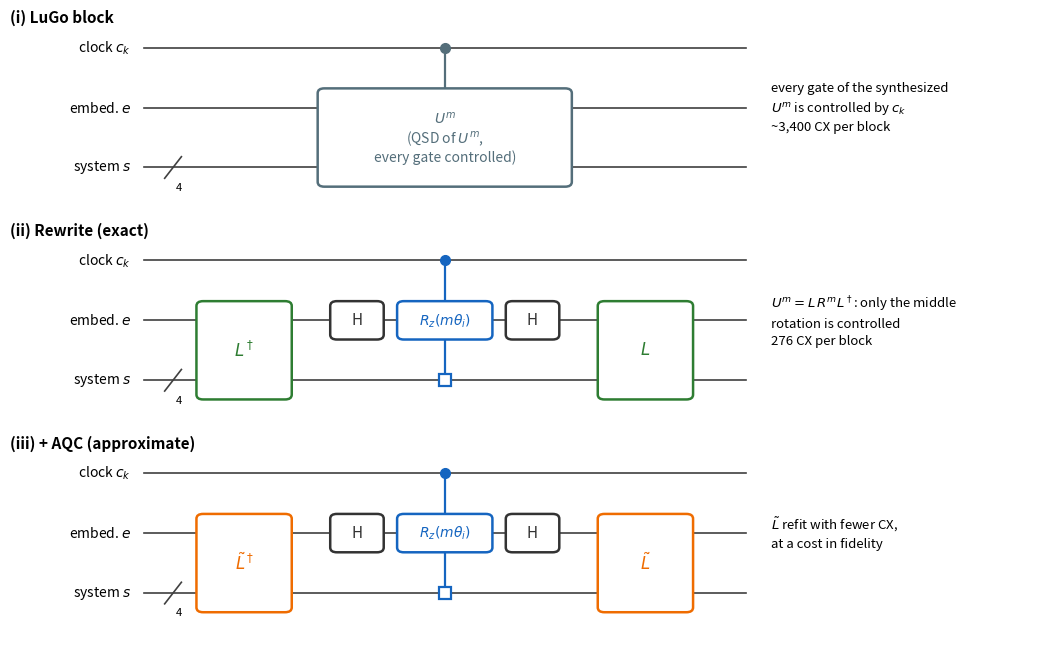

Write the Python code that produced this figure.
"""Figure: one controlled-power block under LuGo, the rewrite, and AQC.

Schematic circuit notation (matplotlib only): wires are the clock qubit c,
the embedding qubit e (system MSB) and the four lower system qubits as one
bundled wire. CX counts are the measured nelem-5 values.
CLI: block_rewrite.py <out.png>
"""

import sys

import matplotlib.pyplot as plt
from matplotlib.patches import FancyBboxPatch

EXACT, APPROX, LUGO, MID = "#2e7d32", "#ef6c00", "#546e7a", "#1565c0"
WIRES = {"c": 2.0, "e": 1.0, "s": 0.0}  # y positions
LABELS = {"c": r"clock $c_k$", "e": r"embed. $e$", "s": r"system $s$"}


def wires(ax, x0, x1):
    for k, y in WIRES.items():
        ax.plot([x0, x1], [y, y], color="0.25", lw=1.2, zorder=1)
        ax.text(x0 - 0.15, y, LABELS[k], ha="right", va="center",
                fontsize=10)
    ys = WIRES["s"]
    ax.plot([x0 + 0.25, x0 + 0.45], [ys - 0.18, ys + 0.18], color="0.25",
            lw=1.2)
    ax.text(x0 + 0.42, ys - 0.38, "4", fontsize=8, ha="center")


def box(ax, x, y0, y1, w, label, color, fs=12):
    h = y1 - y0 + 0.6
    ax.add_patch(FancyBboxPatch((x - w / 2, y0 - 0.3), w, h,
                                boxstyle="round,pad=0.02,rounding_size=0.08",
                                fc="white", ec=color, lw=1.8, zorder=3))
    ax.text(x, (y0 + y1) / 2, label, ha="center", va="center",
            fontsize=fs, color=color, zorder=4)


def control(ax, x, y_ctrl, y_target, color):
    ax.plot([x, x], [y_ctrl, y_target], color=color, lw=1.6, zorder=2)
    ax.plot(x, y_ctrl, "o", ms=7, color=color, zorder=4)


def mux_control(ax, x, y, color):
    """Multiplexer control: an open square on the bundled wire."""
    ax.plot(x, y, "s", ms=8, mfc="white", mec=color, mew=1.6, zorder=4)


def row(ax, title, note, kind):
    ax.set_xlim(-1.6, 10.6)
    ax.set_ylim(-0.75, 2.6)
    ax.axis("off")
    ax.text(-1.6, 2.5, title, fontsize=11, ha="left", va="center",
            weight="bold")
    wires(ax, 0.0, 7.2)
    if kind == "lugo":
        control(ax, 3.6, WIRES["c"], WIRES["e"] + 0.3, LUGO)
        box(ax, 3.6, WIRES["s"], WIRES["e"], 3.0,
            "$U^m$\n(QSD of $U^m$,\nevery gate controlled)", LUGO, fs=10)
    else:
        col = EXACT if kind == "rewrite" else APPROX
        lab = "L" if kind == "rewrite" else r"\tilde{L}"
        box(ax, 1.2, WIRES["s"], WIRES["e"], 1.1, f"${lab}^\\dagger$", col)
        box(ax, 2.55, WIRES["e"], WIRES["e"], 0.6, "H", "0.2", fs=11)
        control(ax, 3.6, WIRES["c"], WIRES["e"] + 0.3, MID)
        ax.plot([3.6, 3.6], [WIRES["s"], WIRES["e"] - 0.3], color=MID,
                lw=1.6, zorder=2)
        mux_control(ax, 3.6, WIRES["s"], MID)
        box(ax, 3.6, WIRES["e"], WIRES["e"], 1.1, r"$R_z(m\theta_i)$", MID,
            fs=10)
        box(ax, 4.65, WIRES["e"], WIRES["e"], 0.6, "H", "0.2", fs=11)
        box(ax, 6.0, WIRES["s"], WIRES["e"], 1.1, f"${lab}$", col)
    ax.text(7.5, 1.0, note, fontsize=9.5, ha="left", va="center",
            linespacing=1.4)


def main(out: str) -> None:
    fig, axs = plt.subplots(3, 1, figsize=(10.5, 6.6))
    row(axs[0], "(i) LuGo block",
        "every gate of the synthesized\n$U^m$ is controlled by $c_k$\n"
        "~3,400 CX per block", "lugo")
    row(axs[1], "(ii) Rewrite (exact)",
        "$U^m = L\\,R^m L^\\dagger$: only the middle\n"
        "rotation is controlled\n"
        "276 CX per block", "rewrite")
    row(axs[2], "(iii) + AQC (approximate)",
        "$\\tilde{L}$ refit with fewer CX,\n"
        "at a cost in fidelity", "aqc")
    fig.tight_layout(h_pad=0.6)
    fig.savefig(out, dpi=200, bbox_inches="tight")
    print("wrote", out)


if __name__ == "__main__":
    main(sys.argv[1] if len(sys.argv) > 1 else "block_rewrite.png")
